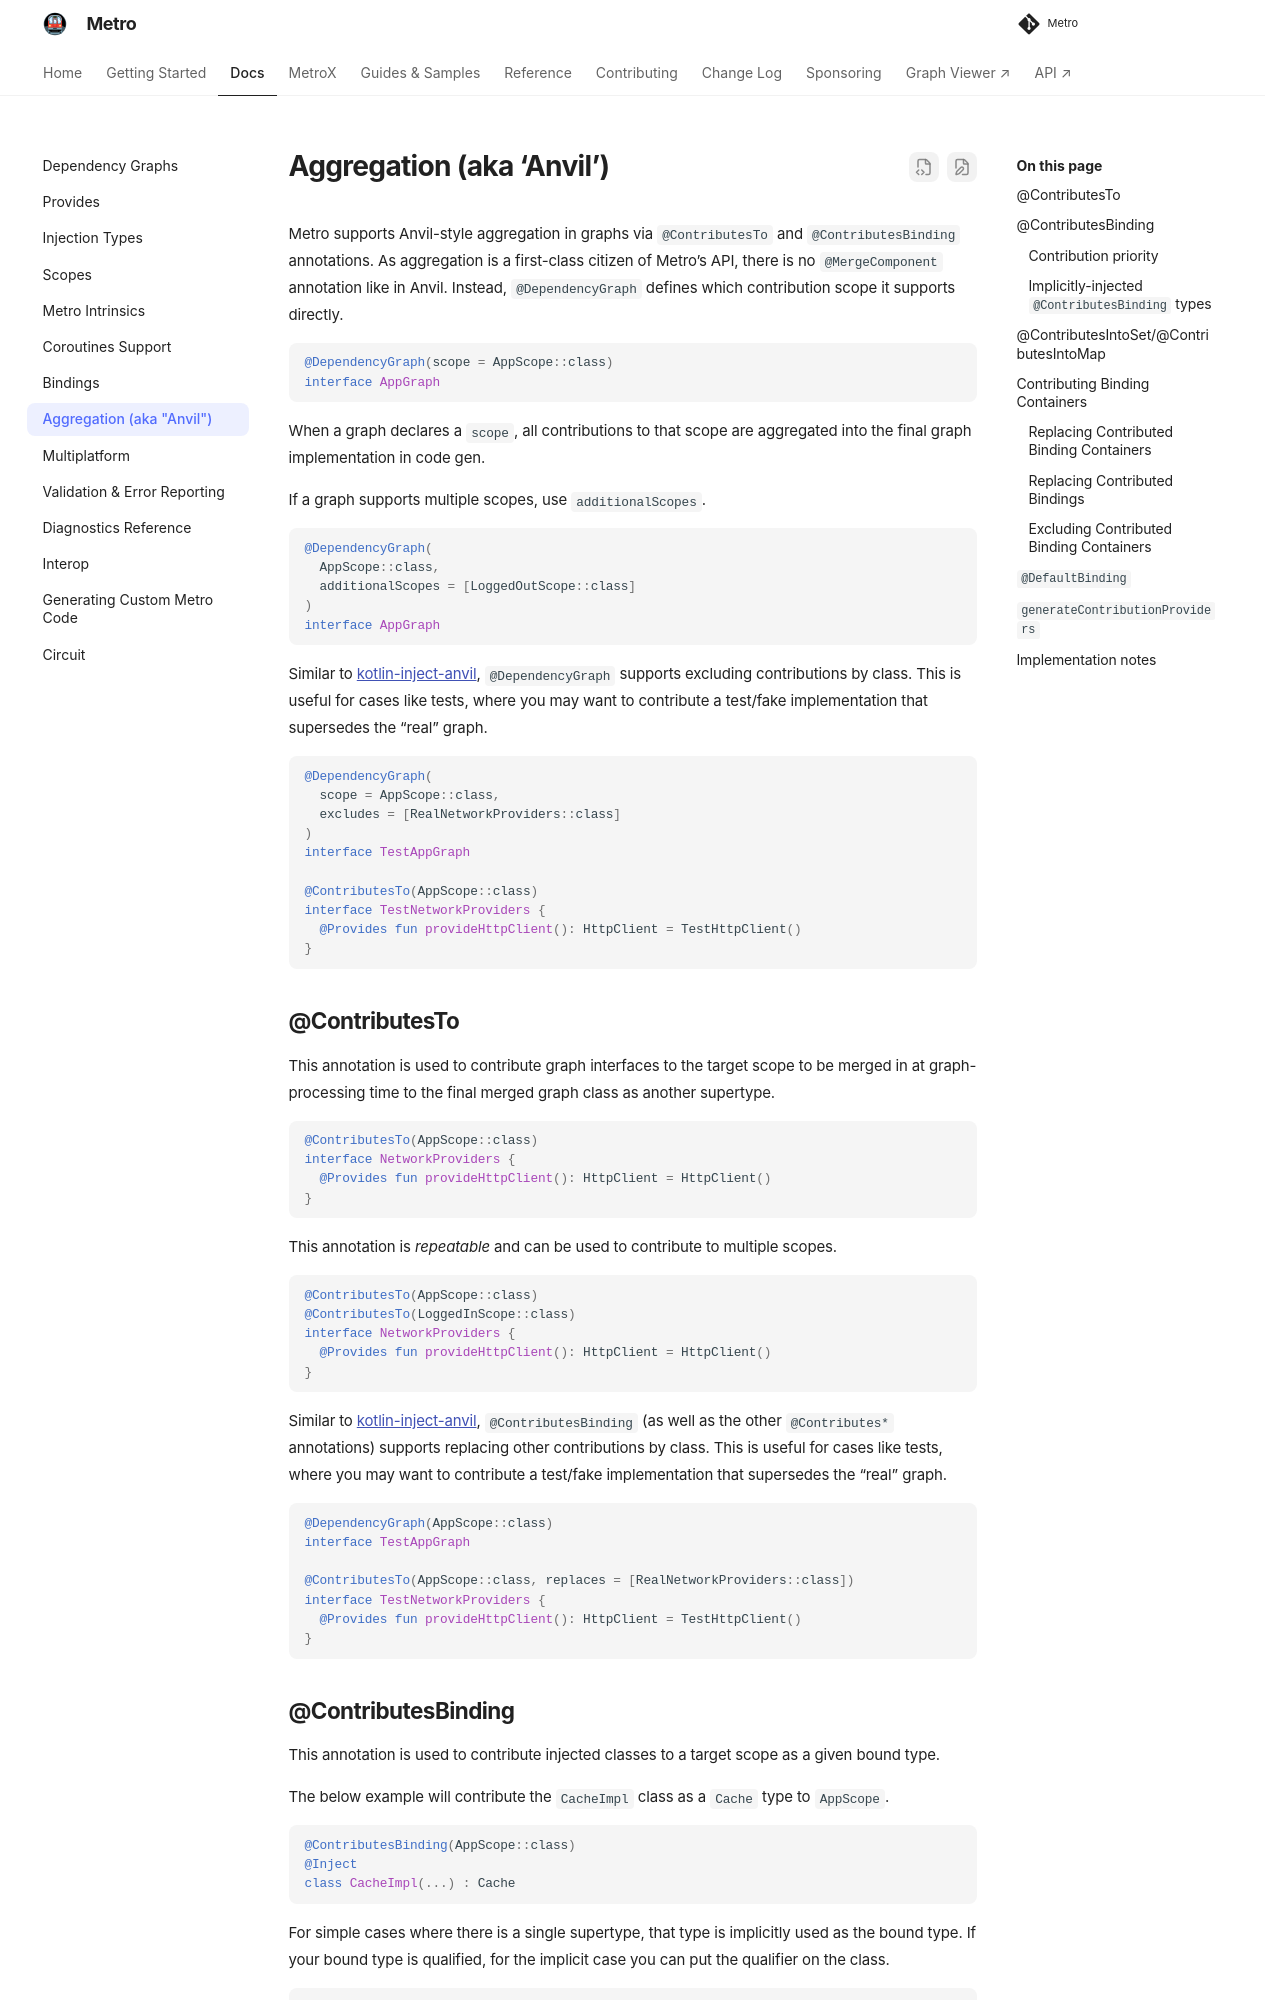

repository: ZacSweers/metro · page: 1.4.5/aggregation/index.html · generator: mkdocs

# Aggregation (aka 'Anvil')

Metro supports Anvil-style aggregation through `@ContributesTo` and `@ContributesBinding`. Aggregation is built into `@DependencyGraph`, which declares its contribution scope directly. Metro does not need Anvil’s separate `@MergeComponent` annotation.

```kotlin
@DependencyGraph(scope = AppScope::class)
interface AppGraph
```

Metro merges all visible, eligible contributions for the declared `scope` into the generated graph.

If a graph supports multiple scopes, use `additionalScopes`.

```kotlin
@DependencyGraph(
  AppScope::class,
  additionalScopes = [LoggedOutScope::class]
)
interface AppGraph
```

Like [kotlin-inject-anvil](https://github.com/amzn/kotlin-inject-anvil), Metro can exclude contributions by class. Use `DependencyGraph.excludes` to omit a production contribution when a test supplies a fake.

```kotlin
@DependencyGraph(
  scope = AppScope::class,
  excludes = [RealNetworkProviders::class]
)
interface TestAppGraph

@ContributesTo(AppScope::class)
interface TestNetworkProviders {
  @Provides fun provideHttpClient(): HttpClient = TestHttpClient()
}
```
